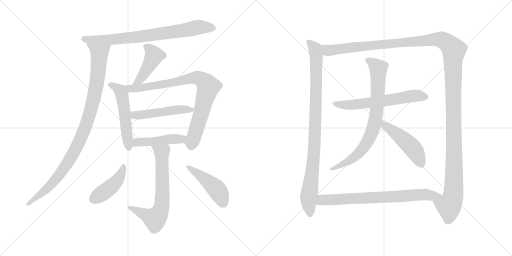
t = 0.00 s
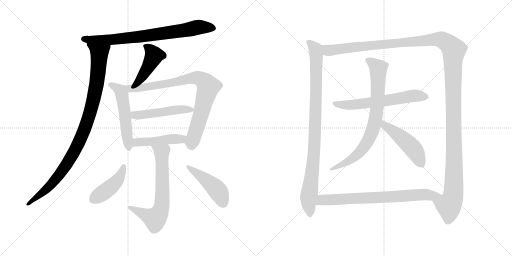
t = 2.63 s
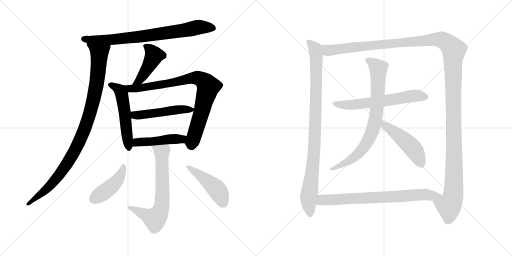
t = 5.27 s
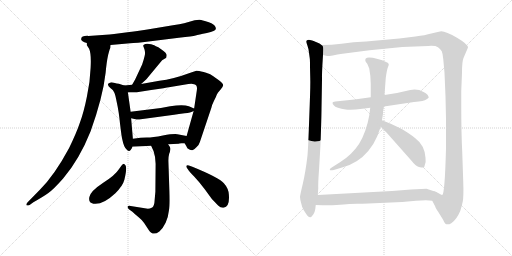
t = 7.90 s
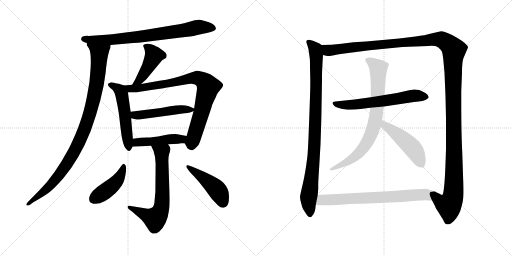
t = 10.53 s
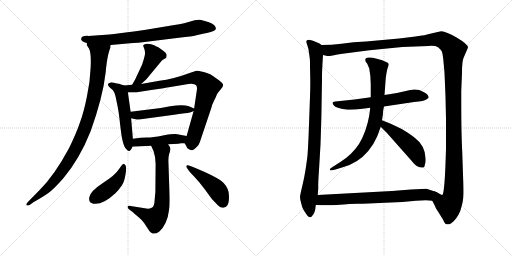
t = 13.17 s

The animated SVG that drew these frames (rendered in a browser with its animation timeline set to each time). Animation: 16 CSS @keyframes rules; one cycle of 13.17 s.

<svg version="1.1" viewBox="0 0 2048 1024" xmlns="http://www.w3.org/2000/svg">
  <g stroke="lightgray" stroke-dasharray="1,1" stroke-width="1" transform="scale(4, 4)">
    <line x1="0" y1="0" x2="256" y2="256"></line>
    <line x1="256" y1="0" x2="0" y2="256"></line>
    <line x1="128" y1="0" x2="128" y2="256"></line>
    <line x1="0" y1="128" x2="256" y2="128"></line>
    <line x1="256" y1="0" x2="512" y2="256"></line>
    <line x1="512" y1="0" x2="256" y2="256"></line>
    <line x1="384" y1="0" x2="384" y2="256"></line>
    <line x1="256" y1="128" x2="512" y2="128"></line>
  </g>
<g transform="scale(1, -1) translate(0, -850)">
   <style type="text/css">
    @keyframes keyframes0 {
      from {
       stroke: black;
       stroke-dashoffset: 778;
       stroke-width: 128;
       }
       72% {
       animation-timing-function: step-end;
       stroke: black;
       stroke-dashoffset: 0;
       stroke-width: 128;
       }
       to {
       stroke: black;
       stroke-width: 1024;
       }
       }
       #make-me-a-hanzi-animation-0 {
         animation: keyframes0 0.883138s both;
         animation-delay: 0.000000s;
         animation-timing-function: linear;
       }
    @keyframes keyframes1 {
      from {
       stroke: black;
       stroke-dashoffset: 1003;
       stroke-width: 128;
       }
       77% {
       animation-timing-function: step-end;
       stroke: black;
       stroke-dashoffset: 0;
       stroke-width: 128;
       }
       to {
       stroke: black;
       stroke-width: 1024;
       }
       }
       #make-me-a-hanzi-animation-1 {
         animation: keyframes1 1.066243s both;
         animation-delay: 0.883138s;
         animation-timing-function: linear;
       }
    @keyframes keyframes2 {
      from {
       stroke: black;
       stroke-dashoffset: 447;
       stroke-width: 128;
       }
       59% {
       animation-timing-function: step-end;
       stroke: black;
       stroke-dashoffset: 0;
       stroke-width: 128;
       }
       to {
       stroke: black;
       stroke-width: 1024;
       }
       }
       #make-me-a-hanzi-animation-2 {
         animation: keyframes2 0.613770s both;
         animation-delay: 1.949381s;
         animation-timing-function: linear;
       }
    @keyframes keyframes3 {
      from {
       stroke: black;
       stroke-dashoffset: 528;
       stroke-width: 128;
       }
       63% {
       animation-timing-function: step-end;
       stroke: black;
       stroke-dashoffset: 0;
       stroke-width: 128;
       }
       to {
       stroke: black;
       stroke-width: 1024;
       }
       }
       #make-me-a-hanzi-animation-3 {
         animation: keyframes3 0.679688s both;
         animation-delay: 2.563151s;
         animation-timing-function: linear;
       }
    @keyframes keyframes4 {
      from {
       stroke: black;
       stroke-dashoffset: 852;
       stroke-width: 128;
       }
       73% {
       animation-timing-function: step-end;
       stroke: black;
       stroke-dashoffset: 0;
       stroke-width: 128;
       }
       to {
       stroke: black;
       stroke-width: 1024;
       }
       }
       #make-me-a-hanzi-animation-4 {
         animation: keyframes4 0.943359s both;
         animation-delay: 3.242839s;
         animation-timing-function: linear;
       }
    @keyframes keyframes5 {
      from {
       stroke: black;
       stroke-dashoffset: 498;
       stroke-width: 128;
       }
       62% {
       animation-timing-function: step-end;
       stroke: black;
       stroke-dashoffset: 0;
       stroke-width: 128;
       }
       to {
       stroke: black;
       stroke-width: 1024;
       }
       }
       #make-me-a-hanzi-animation-5 {
         animation: keyframes5 0.655273s both;
         animation-delay: 4.186198s;
         animation-timing-function: linear;
       }
    @keyframes keyframes6 {
      from {
       stroke: black;
       stroke-dashoffset: 466;
       stroke-width: 128;
       }
       60% {
       animation-timing-function: step-end;
       stroke: black;
       stroke-dashoffset: 0;
       stroke-width: 128;
       }
       to {
       stroke: black;
       stroke-width: 1024;
       }
       }
       #make-me-a-hanzi-animation-6 {
         animation: keyframes6 0.629232s both;
         animation-delay: 4.841471s;
         animation-timing-function: linear;
       }
    @keyframes keyframes7 {
      from {
       stroke: black;
       stroke-dashoffset: 684;
       stroke-width: 128;
       }
       69% {
       animation-timing-function: step-end;
       stroke: black;
       stroke-dashoffset: 0;
       stroke-width: 128;
       }
       to {
       stroke: black;
       stroke-width: 1024;
       }
       }
       #make-me-a-hanzi-animation-7 {
         animation: keyframes7 0.806641s both;
         animation-delay: 5.470703s;
         animation-timing-function: linear;
       }
    @keyframes keyframes8 {
      from {
       stroke: black;
       stroke-dashoffset: 439;
       stroke-width: 128;
       }
       59% {
       animation-timing-function: step-end;
       stroke: black;
       stroke-dashoffset: 0;
       stroke-width: 128;
       }
       to {
       stroke: black;
       stroke-width: 1024;
       }
       }
       #make-me-a-hanzi-animation-8 {
         animation: keyframes8 0.607259s both;
         animation-delay: 6.277344s;
         animation-timing-function: linear;
       }
    @keyframes keyframes9 {
      from {
       stroke: black;
       stroke-dashoffset: 464;
       stroke-width: 128;
       }
       60% {
       animation-timing-function: step-end;
       stroke: black;
       stroke-dashoffset: 0;
       stroke-width: 128;
       }
       to {
       stroke: black;
       stroke-width: 1024;
       }
       }
       #make-me-a-hanzi-animation-9 {
         animation: keyframes9 0.627604s both;
         animation-delay: 6.884603s;
         animation-timing-function: linear;
       }
    @keyframes keyframes10 {
      from {
       stroke: black;
       stroke-dashoffset: 959;
       stroke-width: 128;
       }
       76% {
       animation-timing-function: step-end;
       stroke: black;
       stroke-dashoffset: 0;
       stroke-width: 128;
       }
       to {
       stroke: black;
       stroke-width: 1024;
       }
       }
       #make-me-a-hanzi-animation-10 {
         animation: keyframes10 1.030436s both;
         animation-delay: 7.512207s;
         animation-timing-function: linear;
       }
    @keyframes keyframes11 {
      from {
       stroke: black;
       stroke-dashoffset: 1501;
       stroke-width: 128;
       }
       83% {
       animation-timing-function: step-end;
       stroke: black;
       stroke-dashoffset: 0;
       stroke-width: 128;
       }
       to {
       stroke: black;
       stroke-width: 1024;
       }
       }
       #make-me-a-hanzi-animation-11 {
         animation: keyframes11 1.471517s both;
         animation-delay: 8.542643s;
         animation-timing-function: linear;
       }
    @keyframes keyframes12 {
      from {
       stroke: black;
       stroke-dashoffset: 627;
       stroke-width: 128;
       }
       67% {
       animation-timing-function: step-end;
       stroke: black;
       stroke-dashoffset: 0;
       stroke-width: 128;
       }
       to {
       stroke: black;
       stroke-width: 1024;
       }
       }
       #make-me-a-hanzi-animation-12 {
         animation: keyframes12 0.760254s both;
         animation-delay: 10.014160s;
         animation-timing-function: linear;
       }
    @keyframes keyframes13 {
      from {
       stroke: black;
       stroke-dashoffset: 795;
       stroke-width: 128;
       }
       72% {
       animation-timing-function: step-end;
       stroke: black;
       stroke-dashoffset: 0;
       stroke-width: 128;
       }
       to {
       stroke: black;
       stroke-width: 1024;
       }
       }
       #make-me-a-hanzi-animation-13 {
         animation: keyframes13 0.896973s both;
         animation-delay: 10.774414s;
         animation-timing-function: linear;
       }
    @keyframes keyframes14 {
      from {
       stroke: black;
       stroke-dashoffset: 493;
       stroke-width: 128;
       }
       62% {
       animation-timing-function: step-end;
       stroke: black;
       stroke-dashoffset: 0;
       stroke-width: 128;
       }
       to {
       stroke: black;
       stroke-width: 1024;
       }
       }
       #make-me-a-hanzi-animation-14 {
         animation: keyframes14 0.651204s both;
         animation-delay: 11.671387s;
         animation-timing-function: linear;
       }
    @keyframes keyframes15 {
      from {
       stroke: black;
       stroke-dashoffset: 727;
       stroke-width: 128;
       }
       70% {
       animation-timing-function: step-end;
       stroke: black;
       stroke-dashoffset: 0;
       stroke-width: 128;
       }
       to {
       stroke: black;
       stroke-width: 1024;
       }
       }
       #make-me-a-hanzi-animation-15 {
         animation: keyframes15 0.841634s both;
         animation-delay: 12.322591s;
         animation-timing-function: linear;
       }
</style>
<path d="M 324.5 693.5 Q 324.5 684.5 347.5 678.5 L 442.5 670.5 L 520.5 677.5 Q 539.5 677.5 610.5 686.5 L 715.5 699.5 Q 771.5 705.5 782.5 708.5 Q 793.5 711.5 827.5 718.5 Q 862.5 725.5 863.5 735.5 Q 863.5 748.5 845.5 757.5 Q 838.5 761.5 819.5 766.5 Q 801.5 771.5 797.5 771.5 L 778.5 769.5 L 736.5 757.5 Q 720.5 753.5 691.5 749.5 L 589.5 732.5 Q 531.5 723.5 517.5 722.5 L 456.5 714.5 Q 436.5 711.5 423.5 711.5 L 353.5 706.5 Q 324.5 707.5 324.5 693.5 Z" fill="lightgray"></path> 
<path d="M 347.5 678.5 L 347.5 669.5 L 356.5 655.5 Q 365.5 635.5 362.5 579.5 Q 360.5 523.5 347.5 463.5 Q 335.5 403.5 320.5 362.5 Q 306.5 320.5 276.5 258.5 Q 218.5 150.5 159.5 91.5 L 110.5 41.5 Q 104.5 34.5 105.5 30.5 Q 107.5 26.5 118.5 30.5 L 133.5 41.5 Q 172.5 63.5 193.5 78.5 Q 214.5 93.5 252.5 136.5 Q 317.5 212.5 362.5 325.5 Q 411.5 462.5 422.5 559.5 Q 426.5 603.5 432.5 630.5 Q 439.5 657.5 441.5 659.5 Q 441.5 666.5 442.5 670.5 C 449.5 699.5 337.5 706.5 347.5 678.5 Z" fill="lightgray"></path> 
<path d="M 564.5 514.5 L 585.5 533.5 L 648.5 609.5 L 663.5 618.5 Q 665.5 618.5 666.5 628.5 Q 668.5 637.5 644.5 653.5 Q 632.5 663.5 623.5 665.5 Q 619.5 669.5 604.5 673.5 Q 589.5 676.5 581.5 674.5 Q 573.5 671.5 572.5 667.5 L 577.5 654.5 Q 582.5 638.5 578.5 626.5 Q 575.5 613.5 568.5 592.5 L 540.5 532.5 L 528.5 511.5 C 513.5 485.5 542.5 494.5 564.5 514.5 Z" fill="lightgray"></path> 
<path d="M 496.5 508.5 L 475.5 515.5 Q 468.5 515.5 455.5 519.5 Q 443.5 522.5 439.5 519.5 Q 422.5 514.5 442.5 497.5 Q 452.5 492.5 456.5 481.5 Q 460.5 475.5 467.5 439.5 Q 475.5 403.5 480.5 352.5 Q 486.5 301.5 489.5 291.5 Q 495.5 260.5 507.5 251.5 Q 516.5 241.5 522.5 250.5 Q 528.5 258.5 529.5 263.5 L 531.5 295.5 L 524.5 377.5 L 522.5 403.5 L 511.5 481.5 C 508.5 504.5 508.5 504.5 496.5 508.5 Z" fill="lightgray"></path> 
<path d="M 738.5 277.5 L 745.5 265.5 Q 747.5 256.5 757.5 252.5 Q 766.5 247.5 771.5 250.5 Q 777.5 253.5 786.5 262.5 Q 796.5 271.5 799.5 282.5 L 845.5 419.5 Q 847.5 430.5 856.5 448.5 Q 865.5 465.5 866.5 470.5 L 871.5 479.5 L 882.5 492.5 Q 891.5 501.5 892.5 509.5 Q 893.5 516.5 871.5 532.5 Q 849.5 548.5 842.5 552.5 Q 836.5 556.5 814.5 562.5 Q 793.5 567.5 785.5 567.5 L 761.5 559.5 Q 691.5 533.5 637.5 527.5 L 564.5 514.5 L 528.5 511.5 L 496.5 508.5 C 466.5 505.5 481.5 481.5 511.5 481.5 L 540.5 481.5 Q 541.5 480.5 604.5 490.5 Q 667.5 499.5 675.5 501.5 L 753.5 514.5 Q 770.5 516.5 776.5 513.5 Q 790.5 511.5 787.5 490.5 L 776.5 416.5 L 774.5 406.5 L 746.5 306.5 C 738.5 277.5 738.5 277.5 738.5 277.5 Z" fill="lightgray"></path> 
<path d="M 643.5 418.5 L 522.5 403.5 C 492.5 399.5 495.5 384.5 524.5 377.5 L 546.5 372.5 Q 548.5 370.5 570.5 374.5 L 696.5 391.5 Q 714.5 395.5 738.5 397.5 Q 763.5 399.5 774.5 406.5 C 786.5 412.5 786.5 412.5 776.5 416.5 L 755.5 425.5 Q 732.5 433.5 680.5 425.5 L 643.5 418.5 Z" fill="lightgray"></path> 
<path d="M 725.5 277.5 L 738.5 277.5 C 768.5 277.5 775.5 300.5 746.5 306.5 L 709.5 313.5 Q 693.5 315.5 651.5 308.5 Q 610.5 300.5 587.5 300.5 Q 564.5 300.5 531.5 295.5 C 501.5 291.5 499.5 261.5 529.5 263.5 L 604.5 267.5 L 672.5 273.5 L 714.5 275.5 Q 715.5 276.5 725.5 277.5 Z" fill="lightgray"></path> 
<path d="M 604.5 267.5 L 614.5 245.5 Q 622.5 221.5 622.5 195.5 L 621.5 83.5 L 617.5 38.5 Q 614.5 22.5 606.5 19.5 Q 599.5 15.5 591.5 15.5 L 522.5 26.5 Q 513.5 28.5 510.5 24.5 Q 508.5 19.5 515.5 13.5 L 529.5 3.5 Q 537.5 -4.5 553.5 -17.5 Q 570.5 -31.5 576.5 -41.5 L 595.5 -70.5 Q 611.5 -95.5 637.5 -75.5 Q 651.5 -63.5 662.5 -40.5 Q 672.5 -20.5 675.5 7.5 Q 679.5 25.5 677.5 87.5 L 673.5 208.5 Q 673.5 223.5 676.5 234.5 Q 680.5 244.5 681.5 252.5 Q 683.5 259.5 672.5 273.5 C 656.5 298.5 592.5 294.5 604.5 267.5 Z" fill="lightgray"></path> 
<path d="M 495.5 194.5 Q 492.5 195.5 485.5 187.5 L 475.5 173.5 Q 460.5 149.5 411.5 118.5 Q 362.5 86.5 357.5 62.5 Q 352.5 38.5 373.5 35.5 Q 410.5 29.5 461.5 77.5 Q 491.5 107.5 497.5 131.5 Q 512.5 191.5 495.5 194.5 Z" fill="lightgray"></path> 
<path d="M 746.5 180.5 L 755.5 167.5 Q 756.5 165.5 776.5 144.5 Q 796.5 123.5 817.5 95.5 L 847.5 54.5 L 872.5 28.5 Q 883.5 17.5 894.5 19.5 Q 919.5 21.5 915.5 71.5 Q 914.5 96.5 895.5 117.5 Q 875.5 140.5 769.5 183.5 L 755.5 188.5 Q 747.5 190.5 745.5 187.5 Q 744.5 183.5 746.5 180.5 Z" fill="lightgray"></path> 
<path d="M 1278.0 676.5 L 1257.0 685.5 Q 1249.0 688.5 1240.0 690.5 Q 1231.0 691.5 1227.0 688.5 Q 1223.0 685.5 1229.0 670.5 L 1234.0 653.5 L 1239.0 617.5 Q 1240.0 613.5 1240.0 582.5 L 1241.0 537.5 Q 1242.0 514.5 1239.0 434.5 L 1235.0 325.5 Q 1233.0 268.5 1230.0 228.5 Q 1222.0 160.5 1211.0 114.5 Q 1200.0 68.5 1200.0 62.5 Q 1200.0 55.5 1205.0 36.5 Q 1209.0 17.5 1214.0 11.5 Q 1218.0 4.5 1229.0 -11.5 Q 1234.0 -17.5 1240.0 -18.5 Q 1245.0 -19.5 1253.0 -7.5 Q 1260.0 4.5 1261.0 13.5 L 1263.0 30.5 L 1271.0 70.5 L 1273.0 96.5 Q 1272.0 117.5 1276.0 170.5 L 1282.0 272.5 Q 1286.0 387.5 1286.0 417.5 L 1288.0 531.5 Q 1287.0 554.5 1292.0 630.5 C 1294.0 660.5 1294.0 665.5 1286.0 670.5 L 1278.0 676.5 Z" fill="lightgray"></path> 
<path d="M 1729.0 47.5 L 1741.0 24.5 Q 1741.0 20.5 1752.0 4.5 L 1773.0 -29.5 Q 1779.0 -45.5 1786.0 -46.5 Q 1794.0 -49.5 1805.0 -42.5 Q 1826.0 -28.5 1841.0 6.5 Q 1847.0 25.5 1851.0 44.5 Q 1855.0 63.5 1853.0 122.5 L 1849.0 240.5 Q 1845.0 317.5 1845.0 425.5 L 1845.0 486.5 L 1848.0 559.5 Q 1848.0 605.5 1854.0 618.5 L 1872.0 660.5 Q 1872.0 673.5 1828.0 699.5 Q 1784.0 725.5 1765.0 725.5 Q 1748.0 722.5 1725.0 716.5 Q 1701.0 709.5 1662.0 704.5 L 1597.0 696.5 L 1464.0 684.5 L 1414.0 681.5 L 1366.0 675.5 Q 1327.0 670.5 1286.0 670.5 C 1256.0 669.5 1262.0 631.5 1292.0 630.5 L 1309.0 626.5 Q 1310.0 625.5 1331.0 628.5 Q 1349.0 632.5 1370.0 635.5 L 1478.0 649.5 L 1609.0 662.5 L 1713.0 666.5 Q 1742.0 668.5 1752.0 661.5 Q 1762.0 654.5 1767.0 645.5 Q 1771.0 636.5 1773.0 614.5 L 1778.0 559.5 L 1782.0 464.5 L 1784.0 376.5 L 1784.0 255.5 Q 1779.0 72.5 1769.0 70.5 Q 1768.0 70.5 1756.0 76.5 Q 1744.0 81.5 1742.0 83.5 C 1712.0 86.5 1715.0 74.5 1729.0 47.5 Z" fill="lightgray"></path> 
<path d="M 1418.0 452.5 L 1341.0 444.5 Q 1330.0 442.5 1330.0 439.5 Q 1330.0 435.5 1335.0 429.5 Q 1339.0 422.5 1352.0 419.5 Q 1364.0 415.5 1383.0 412.5 Q 1402.0 408.5 1450.0 415.5 L 1481.0 419.5 L 1536.0 424.5 L 1656.0 442.5 Q 1698.0 446.5 1705.0 452.5 Q 1712.0 457.5 1715.0 460.5 Q 1715.0 463.5 1710.0 471.5 Q 1704.0 478.5 1694.0 482.5 Q 1671.0 496.5 1641.0 490.5 L 1588.0 478.5 L 1538.0 470.5 L 1483.0 461.5 L 1418.0 452.5 Z" fill="lightgray"></path> 
<path d="M 1481.0 419.5 L 1477.0 388.5 Q 1472.0 359.5 1461.0 327.5 Q 1449.0 294.5 1436.0 274.5 Q 1407.0 230.5 1360.0 201.5 L 1330.0 182.5 Q 1318.0 175.5 1319.0 171.5 Q 1320.0 166.5 1335.0 170.5 L 1368.0 180.5 Q 1431.0 196.5 1473.0 246.5 Q 1497.0 276.5 1509.0 305.5 L 1523.0 343.5 L 1528.0 369.5 L 1532.0 395.5 Q 1531.0 403.5 1536.0 424.5 L 1538.0 470.5 L 1543.0 538.5 Q 1548.0 574.5 1552.0 582.5 Q 1555.0 589.5 1555.0 594.5 Q 1551.0 603.5 1511.0 614.5 Q 1471.0 624.5 1463.0 616.5 Q 1457.0 607.5 1469.0 595.5 L 1477.0 576.5 Q 1483.0 545.5 1483.0 515.5 L 1483.0 461.5 L 1481.0 419.5 Z" fill="lightgray"></path> 
<path d="M 1523.0 343.5 L 1546.0 320.5 L 1647.0 206.5 Q 1662.0 186.5 1676.0 182.5 Q 1690.0 178.5 1693.0 180.5 Q 1698.0 180.5 1700.0 193.5 Q 1704.0 201.5 1702.0 219.5 Q 1699.0 269.5 1660.0 298.5 Q 1645.0 311.5 1607.0 334.5 L 1563.0 355.5 L 1528.0 369.5 C 1500.0 380.5 1502.0 364.5 1523.0 343.5 Z" fill="lightgray"></path> 
<path d="M 1263.0 30.5 L 1290.0 29.5 Q 1291.0 28.5 1346.0 30.5 Q 1408.0 35.5 1428.0 35.5 Q 1447.0 35.5 1474.0 36.5 L 1609.0 42.5 L 1664.0 47.5 Q 1711.0 50.5 1729.0 47.5 C 1759.0 44.5 1770.0 74.5 1742.0 83.5 L 1706.0 95.5 L 1644.0 92.5 L 1568.0 86.5 L 1271.0 70.5 C 1241.0 68.5 1233.0 31.5 1263.0 30.5 Z" fill="lightgray"></path> 
      <clipPath id="make-me-a-hanzi-clip-0">
      <path d="M 324.5 693.5 Q 324.5 684.5 347.5 678.5 L 442.5 670.5 L 520.5 677.5 Q 539.5 677.5 610.5 686.5 L 715.5 699.5 Q 771.5 705.5 782.5 708.5 Q 793.5 711.5 827.5 718.5 Q 862.5 725.5 863.5 735.5 Q 863.5 748.5 845.5 757.5 Q 838.5 761.5 819.5 766.5 Q 801.5 771.5 797.5 771.5 L 778.5 769.5 L 736.5 757.5 Q 720.5 753.5 691.5 749.5 L 589.5 732.5 Q 531.5 723.5 517.5 722.5 L 456.5 714.5 Q 436.5 711.5 423.5 711.5 L 353.5 706.5 Q 324.5 707.5 324.5 693.5 Z" fill="lightgray"></path>
      </clipPath>
      <path clip-path="url(#make-me-a-hanzi-clip-0)" d="M 334.5 694.5 L 448.5 691.5 L 596.5 707.5 L 786.5 740.5 L 852.5 738.5 " fill="none" id="make-me-a-hanzi-animation-0" stroke-dasharray="650 1300" stroke-linecap="round"></path>

      <clipPath id="make-me-a-hanzi-clip-1">
      <path d="M 347.5 678.5 L 347.5 669.5 L 356.5 655.5 Q 365.5 635.5 362.5 579.5 Q 360.5 523.5 347.5 463.5 Q 335.5 403.5 320.5 362.5 Q 306.5 320.5 276.5 258.5 Q 218.5 150.5 159.5 91.5 L 110.5 41.5 Q 104.5 34.5 105.5 30.5 Q 107.5 26.5 118.5 30.5 L 133.5 41.5 Q 172.5 63.5 193.5 78.5 Q 214.5 93.5 252.5 136.5 Q 317.5 212.5 362.5 325.5 Q 411.5 462.5 422.5 559.5 Q 426.5 603.5 432.5 630.5 Q 439.5 657.5 441.5 659.5 Q 441.5 666.5 442.5 670.5 C 449.5 699.5 337.5 706.5 347.5 678.5 Z" fill="lightgray"></path>
      </clipPath>
      <path clip-path="url(#make-me-a-hanzi-clip-1)" d="M 355.5 674.5 L 397.5 638.5 L 385.5 507.5 L 341.5 342.5 L 302.5 254.5 L 240.5 155.5 L 171.5 80.5 L 112.5 34.5 " fill="none" id="make-me-a-hanzi-animation-1" stroke-dasharray="875 1750" stroke-linecap="round"></path>

      <clipPath id="make-me-a-hanzi-clip-2">
      <path d="M 564.5 514.5 L 585.5 533.5 L 648.5 609.5 L 663.5 618.5 Q 665.5 618.5 666.5 628.5 Q 668.5 637.5 644.5 653.5 Q 632.5 663.5 623.5 665.5 Q 619.5 669.5 604.5 673.5 Q 589.5 676.5 581.5 674.5 Q 573.5 671.5 572.5 667.5 L 577.5 654.5 Q 582.5 638.5 578.5 626.5 Q 575.5 613.5 568.5 592.5 L 540.5 532.5 L 528.5 511.5 C 513.5 485.5 542.5 494.5 564.5 514.5 Z" fill="lightgray"></path>
      </clipPath>
      <path clip-path="url(#make-me-a-hanzi-clip-2)" d="M 582.5 663.5 L 595.5 657.5 L 615.5 627.5 L 557.5 529.5 L 534.5 515.5 " fill="none" id="make-me-a-hanzi-animation-2" stroke-dasharray="319 638" stroke-linecap="round"></path>

      <clipPath id="make-me-a-hanzi-clip-3">
      <path d="M 496.5 508.5 L 475.5 515.5 Q 468.5 515.5 455.5 519.5 Q 443.5 522.5 439.5 519.5 Q 422.5 514.5 442.5 497.5 Q 452.5 492.5 456.5 481.5 Q 460.5 475.5 467.5 439.5 Q 475.5 403.5 480.5 352.5 Q 486.5 301.5 489.5 291.5 Q 495.5 260.5 507.5 251.5 Q 516.5 241.5 522.5 250.5 Q 528.5 258.5 529.5 263.5 L 531.5 295.5 L 524.5 377.5 L 522.5 403.5 L 511.5 481.5 C 508.5 504.5 508.5 504.5 496.5 508.5 Z" fill="lightgray"></path>
      </clipPath>
      <path clip-path="url(#make-me-a-hanzi-clip-3)" d="M 442.5 508.5 L 474.5 493.5 L 487.5 470.5 L 515.5 262.5 " fill="none" id="make-me-a-hanzi-animation-3" stroke-dasharray="400 800" stroke-linecap="round"></path>

      <clipPath id="make-me-a-hanzi-clip-4">
      <path d="M 738.5 277.5 L 745.5 265.5 Q 747.5 256.5 757.5 252.5 Q 766.5 247.5 771.5 250.5 Q 777.5 253.5 786.5 262.5 Q 796.5 271.5 799.5 282.5 L 845.5 419.5 Q 847.5 430.5 856.5 448.5 Q 865.5 465.5 866.5 470.5 L 871.5 479.5 L 882.5 492.5 Q 891.5 501.5 892.5 509.5 Q 893.5 516.5 871.5 532.5 Q 849.5 548.5 842.5 552.5 Q 836.5 556.5 814.5 562.5 Q 793.5 567.5 785.5 567.5 L 761.5 559.5 Q 691.5 533.5 637.5 527.5 L 564.5 514.5 L 528.5 511.5 L 496.5 508.5 C 466.5 505.5 481.5 481.5 511.5 481.5 L 540.5 481.5 Q 541.5 480.5 604.5 490.5 Q 667.5 499.5 675.5 501.5 L 753.5 514.5 Q 770.5 516.5 776.5 513.5 Q 790.5 511.5 787.5 490.5 L 776.5 416.5 L 774.5 406.5 L 746.5 306.5 C 738.5 277.5 738.5 277.5 738.5 277.5 Z" fill="lightgray"></path>
      </clipPath>
      <path clip-path="url(#make-me-a-hanzi-clip-4)" d="M 502.5 502.5 L 519.5 495.5 L 555.5 497.5 L 788.5 539.5 L 821.5 520.5 L 831.5 502.5 L 825.5 472.5 L 766.5 265.5 " fill="none" id="make-me-a-hanzi-animation-4" stroke-dasharray="724 1448" stroke-linecap="round"></path>

      <clipPath id="make-me-a-hanzi-clip-5">
      <path d="M 643.5 418.5 L 522.5 403.5 C 492.5 399.5 495.5 384.5 524.5 377.5 L 546.5 372.5 Q 548.5 370.5 570.5 374.5 L 696.5 391.5 Q 714.5 395.5 738.5 397.5 Q 763.5 399.5 774.5 406.5 C 786.5 412.5 786.5 412.5 776.5 416.5 L 755.5 425.5 Q 732.5 433.5 680.5 425.5 L 643.5 418.5 Z" fill="lightgray"></path>
      </clipPath>
      <path clip-path="url(#make-me-a-hanzi-clip-5)" d="M 530.5 397.5 L 538.5 390.5 L 559.5 389.5 L 710.5 412.5 L 768.5 412.5 " fill="none" id="make-me-a-hanzi-animation-5" stroke-dasharray="370 740" stroke-linecap="round"></path>

      <clipPath id="make-me-a-hanzi-clip-6">
      <path d="M 725.5 277.5 L 738.5 277.5 C 768.5 277.5 775.5 300.5 746.5 306.5 L 709.5 313.5 Q 693.5 315.5 651.5 308.5 Q 610.5 300.5 587.5 300.5 Q 564.5 300.5 531.5 295.5 C 501.5 291.5 499.5 261.5 529.5 263.5 L 604.5 267.5 L 672.5 273.5 L 714.5 275.5 Q 715.5 276.5 725.5 277.5 Z" fill="lightgray"></path>
      </clipPath>
      <path clip-path="url(#make-me-a-hanzi-clip-6)" d="M 536.5 268.5 L 543.5 278.5 L 556.5 282.5 L 716.5 293.5 L 739.5 300.5 " fill="none" id="make-me-a-hanzi-animation-6" stroke-dasharray="338 676" stroke-linecap="round"></path>

      <clipPath id="make-me-a-hanzi-clip-7">
      <path d="M 604.5 267.5 L 614.5 245.5 Q 622.5 221.5 622.5 195.5 L 621.5 83.5 L 617.5 38.5 Q 614.5 22.5 606.5 19.5 Q 599.5 15.5 591.5 15.5 L 522.5 26.5 Q 513.5 28.5 510.5 24.5 Q 508.5 19.5 515.5 13.5 L 529.5 3.5 Q 537.5 -4.5 553.5 -17.5 Q 570.5 -31.5 576.5 -41.5 L 595.5 -70.5 Q 611.5 -95.5 637.5 -75.5 Q 651.5 -63.5 662.5 -40.5 Q 672.5 -20.5 675.5 7.5 Q 679.5 25.5 677.5 87.5 L 673.5 208.5 Q 673.5 223.5 676.5 234.5 Q 680.5 244.5 681.5 252.5 Q 683.5 259.5 672.5 273.5 C 656.5 298.5 592.5 294.5 604.5 267.5 Z" fill="lightgray"></path>
      </clipPath>
      <path clip-path="url(#make-me-a-hanzi-clip-7)" d="M 611.5 264.5 L 647.5 241.5 L 650.5 77.5 L 641.5 5.5 L 619.5 -24.5 L 517.5 20.5 " fill="none" id="make-me-a-hanzi-animation-7" stroke-dasharray="556 1112" stroke-linecap="round"></path>

      <clipPath id="make-me-a-hanzi-clip-8">
      <path d="M 495.5 194.5 Q 492.5 195.5 485.5 187.5 L 475.5 173.5 Q 460.5 149.5 411.5 118.5 Q 362.5 86.5 357.5 62.5 Q 352.5 38.5 373.5 35.5 Q 410.5 29.5 461.5 77.5 Q 491.5 107.5 497.5 131.5 Q 512.5 191.5 495.5 194.5 Z" fill="lightgray"></path>
      </clipPath>
      <path clip-path="url(#make-me-a-hanzi-clip-8)" d="M 494.5 185.5 L 481.5 146.5 L 454.5 112.5 L 374.5 54.5 " fill="none" id="make-me-a-hanzi-animation-8" stroke-dasharray="311 622" stroke-linecap="round"></path>

      <clipPath id="make-me-a-hanzi-clip-9">
      <path d="M 746.5 180.5 L 755.5 167.5 Q 756.5 165.5 776.5 144.5 Q 796.5 123.5 817.5 95.5 L 847.5 54.5 L 872.5 28.5 Q 883.5 17.5 894.5 19.5 Q 919.5 21.5 915.5 71.5 Q 914.5 96.5 895.5 117.5 Q 875.5 140.5 769.5 183.5 L 755.5 188.5 Q 747.5 190.5 745.5 187.5 Q 744.5 183.5 746.5 180.5 Z" fill="lightgray"></path>
      </clipPath>
      <path clip-path="url(#make-me-a-hanzi-clip-9)" d="M 750.5 184.5 L 863.5 96.5 L 893.5 39.5 " fill="none" id="make-me-a-hanzi-animation-9" stroke-dasharray="336 672" stroke-linecap="round"></path>

      <clipPath id="make-me-a-hanzi-clip-10">
      <path d="M 1278.0 676.5 L 1257.0 685.5 Q 1249.0 688.5 1240.0 690.5 Q 1231.0 691.5 1227.0 688.5 Q 1223.0 685.5 1229.0 670.5 L 1234.0 653.5 L 1239.0 617.5 Q 1240.0 613.5 1240.0 582.5 L 1241.0 537.5 Q 1242.0 514.5 1239.0 434.5 L 1235.0 325.5 Q 1233.0 268.5 1230.0 228.5 Q 1222.0 160.5 1211.0 114.5 Q 1200.0 68.5 1200.0 62.5 Q 1200.0 55.5 1205.0 36.5 Q 1209.0 17.5 1214.0 11.5 Q 1218.0 4.5 1229.0 -11.5 Q 1234.0 -17.5 1240.0 -18.5 Q 1245.0 -19.5 1253.0 -7.5 Q 1260.0 4.5 1261.0 13.5 L 1263.0 30.5 L 1271.0 70.5 L 1273.0 96.5 Q 1272.0 117.5 1276.0 170.5 L 1282.0 272.5 Q 1286.0 387.5 1286.0 417.5 L 1288.0 531.5 Q 1287.0 554.5 1292.0 630.5 C 1294.0 660.5 1294.0 665.5 1286.0 670.5 L 1278.0 676.5 Z" fill="lightgray"></path>
      </clipPath>
      <path clip-path="url(#make-me-a-hanzi-clip-10)" d="M 1234.0 683.5 L 1261.0 651.5 L 1266.0 621.5 L 1258.0 266.5 L 1234.0 61.5 L 1239.0 -7.5 " fill="none" id="make-me-a-hanzi-animation-10" stroke-dasharray="831 1662" stroke-linecap="round"></path>

      <clipPath id="make-me-a-hanzi-clip-11">
      <path d="M 1729.0 47.5 L 1741.0 24.5 Q 1741.0 20.5 1752.0 4.5 L 1773.0 -29.5 Q 1779.0 -45.5 1786.0 -46.5 Q 1794.0 -49.5 1805.0 -42.5 Q 1826.0 -28.5 1841.0 6.5 Q 1847.0 25.5 1851.0 44.5 Q 1855.0 63.5 1853.0 122.5 L 1849.0 240.5 Q 1845.0 317.5 1845.0 425.5 L 1845.0 486.5 L 1848.0 559.5 Q 1848.0 605.5 1854.0 618.5 L 1872.0 660.5 Q 1872.0 673.5 1828.0 699.5 Q 1784.0 725.5 1765.0 725.5 Q 1748.0 722.5 1725.0 716.5 Q 1701.0 709.5 1662.0 704.5 L 1597.0 696.5 L 1464.0 684.5 L 1414.0 681.5 L 1366.0 675.5 Q 1327.0 670.5 1286.0 670.5 C 1256.0 669.5 1262.0 631.5 1292.0 630.5 L 1309.0 626.5 Q 1310.0 625.5 1331.0 628.5 Q 1349.0 632.5 1370.0 635.5 L 1478.0 649.5 L 1609.0 662.5 L 1713.0 666.5 Q 1742.0 668.5 1752.0 661.5 Q 1762.0 654.5 1767.0 645.5 Q 1771.0 636.5 1773.0 614.5 L 1778.0 559.5 L 1782.0 464.5 L 1784.0 376.5 L 1784.0 255.5 Q 1779.0 72.5 1769.0 70.5 Q 1768.0 70.5 1756.0 76.5 Q 1744.0 81.5 1742.0 83.5 C 1712.0 86.5 1715.0 74.5 1729.0 47.5 Z" fill="lightgray"></path>
      </clipPath>
      <path clip-path="url(#make-me-a-hanzi-clip-11)" d="M 1293.0 664.5 L 1312.0 648.5 L 1753.0 693.5 L 1788.0 679.5 L 1815.0 651.5 L 1815.0 90.5 L 1810.0 55.5 L 1796.0 28.5 L 1762.0 42.5 L 1747.0 75.5 " fill="none" id="make-me-a-hanzi-animation-11" stroke-dasharray="1373 2746" stroke-linecap="round"></path>

      <clipPath id="make-me-a-hanzi-clip-12">
      <path d="M 1418.0 452.5 L 1341.0 444.5 Q 1330.0 442.5 1330.0 439.5 Q 1330.0 435.5 1335.0 429.5 Q 1339.0 422.5 1352.0 419.5 Q 1364.0 415.5 1383.0 412.5 Q 1402.0 408.5 1450.0 415.5 L 1481.0 419.5 L 1536.0 424.5 L 1656.0 442.5 Q 1698.0 446.5 1705.0 452.5 Q 1712.0 457.5 1715.0 460.5 Q 1715.0 463.5 1710.0 471.5 Q 1704.0 478.5 1694.0 482.5 Q 1671.0 496.5 1641.0 490.5 L 1588.0 478.5 L 1538.0 470.5 L 1483.0 461.5 L 1418.0 452.5 Z" fill="lightgray"></path>
      </clipPath>
      <path clip-path="url(#make-me-a-hanzi-clip-12)" d="M 1338.0 437.5 L 1363.0 431.5 L 1422.0 431.5 L 1651.0 467.5 L 1705.0 462.5 " fill="none" id="make-me-a-hanzi-animation-12" stroke-dasharray="499 998" stroke-linecap="round"></path>

      <clipPath id="make-me-a-hanzi-clip-13">
      <path d="M 1481.0 419.5 L 1477.0 388.5 Q 1472.0 359.5 1461.0 327.5 Q 1449.0 294.5 1436.0 274.5 Q 1407.0 230.5 1360.0 201.5 L 1330.0 182.5 Q 1318.0 175.5 1319.0 171.5 Q 1320.0 166.5 1335.0 170.5 L 1368.0 180.5 Q 1431.0 196.5 1473.0 246.5 Q 1497.0 276.5 1509.0 305.5 L 1523.0 343.5 L 1528.0 369.5 L 1532.0 395.5 Q 1531.0 403.5 1536.0 424.5 L 1538.0 470.5 L 1543.0 538.5 Q 1548.0 574.5 1552.0 582.5 Q 1555.0 589.5 1555.0 594.5 Q 1551.0 603.5 1511.0 614.5 Q 1471.0 624.5 1463.0 616.5 Q 1457.0 607.5 1469.0 595.5 L 1477.0 576.5 Q 1483.0 545.5 1483.0 515.5 L 1483.0 461.5 L 1481.0 419.5 Z" fill="lightgray"></path>
      </clipPath>
      <path clip-path="url(#make-me-a-hanzi-clip-13)" d="M 1470.0 610.5 L 1499.0 591.5 L 1513.0 573.5 L 1509.0 420.5 L 1487.0 320.5 L 1459.0 266.5 L 1422.0 224.5 L 1386.0 200.5 L 1325.0 176.5 " fill="none" id="make-me-a-hanzi-animation-13" stroke-dasharray="667 1334" stroke-linecap="round"></path>

      <clipPath id="make-me-a-hanzi-clip-14">
      <path d="M 1523.0 343.5 L 1546.0 320.5 L 1647.0 206.5 Q 1662.0 186.5 1676.0 182.5 Q 1690.0 178.5 1693.0 180.5 Q 1698.0 180.5 1700.0 193.5 Q 1704.0 201.5 1702.0 219.5 Q 1699.0 269.5 1660.0 298.5 Q 1645.0 311.5 1607.0 334.5 L 1563.0 355.5 L 1528.0 369.5 C 1500.0 380.5 1502.0 364.5 1523.0 343.5 Z" fill="lightgray"></path>
      </clipPath>
      <path clip-path="url(#make-me-a-hanzi-clip-14)" d="M 1532.0 362.5 L 1540.0 348.5 L 1643.0 266.5 L 1689.0 190.5 " fill="none" id="make-me-a-hanzi-animation-14" stroke-dasharray="365 730" stroke-linecap="round"></path>

      <clipPath id="make-me-a-hanzi-clip-15">
      <path d="M 1263.0 30.5 L 1290.0 29.5 Q 1291.0 28.5 1346.0 30.5 Q 1408.0 35.5 1428.0 35.5 Q 1447.0 35.5 1474.0 36.5 L 1609.0 42.5 L 1664.0 47.5 Q 1711.0 50.5 1729.0 47.5 C 1759.0 44.5 1770.0 74.5 1742.0 83.5 L 1706.0 95.5 L 1644.0 92.5 L 1568.0 86.5 L 1271.0 70.5 C 1241.0 68.5 1233.0 31.5 1263.0 30.5 Z" fill="lightgray"></path>
      </clipPath>
      <path clip-path="url(#make-me-a-hanzi-clip-15)" d="M 1270.0 36.5 L 1288.0 50.5 L 1714.0 70.5 L 1734.0 79.5 " fill="none" id="make-me-a-hanzi-animation-15" stroke-dasharray="599 1198" stroke-linecap="round"></path>

</g>
</svg>
